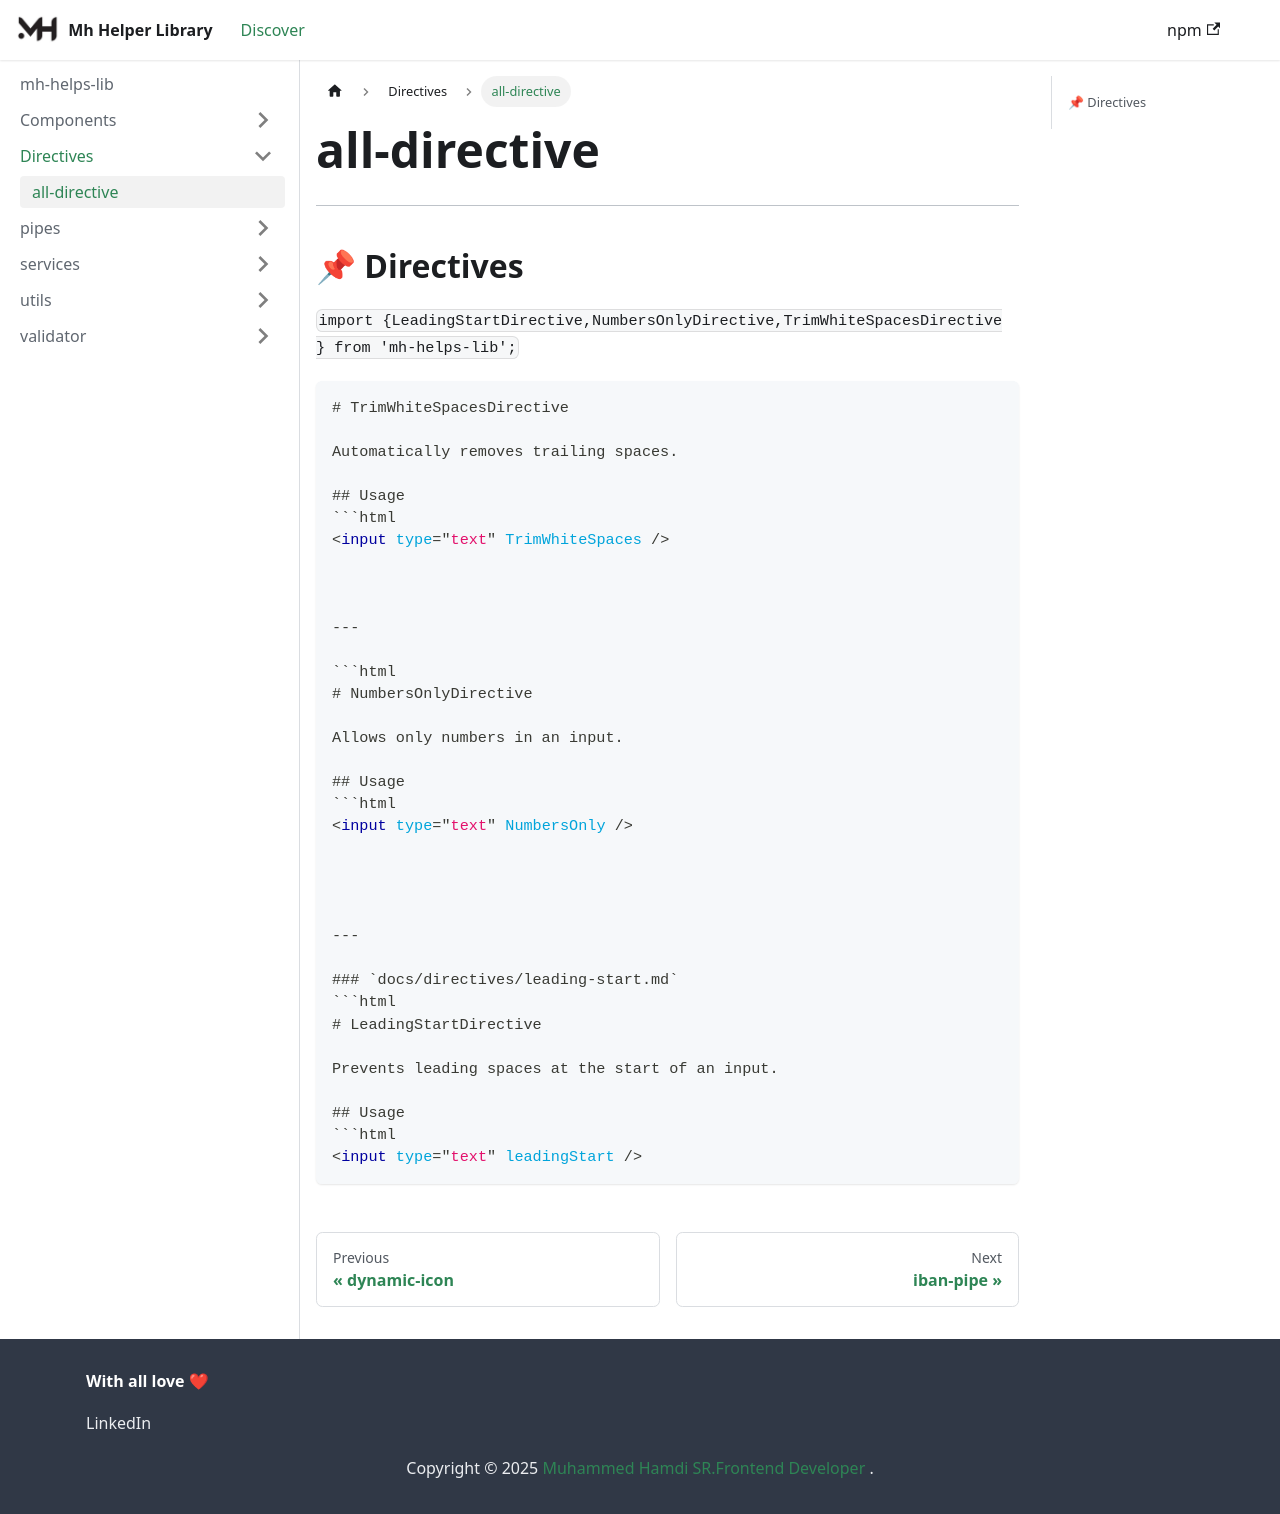

repository: MuhammadHamdy77/mh-helps-lib-docs · page: docs/Directives/all-directive/index.html · generator: docusaurus


---

## 📌 Directives

 `import {LeadingStartDirective,NumbersOnlyDirective,TrimWhiteSpacesDirective  } from 'mh-helps-lib';`
```html
# TrimWhiteSpacesDirective

Automatically removes trailing spaces.

## Usage
```html
<input type="text" TrimWhiteSpaces />



---

```html
# NumbersOnlyDirective

Allows only numbers in an input.

## Usage
```html
<input type="text" NumbersOnly />




---

### `docs/directives/leading-start.md`
```html
# LeadingStartDirective

Prevents leading spaces at the start of an input.

## Usage
```html
<input type="text" leadingStart />
